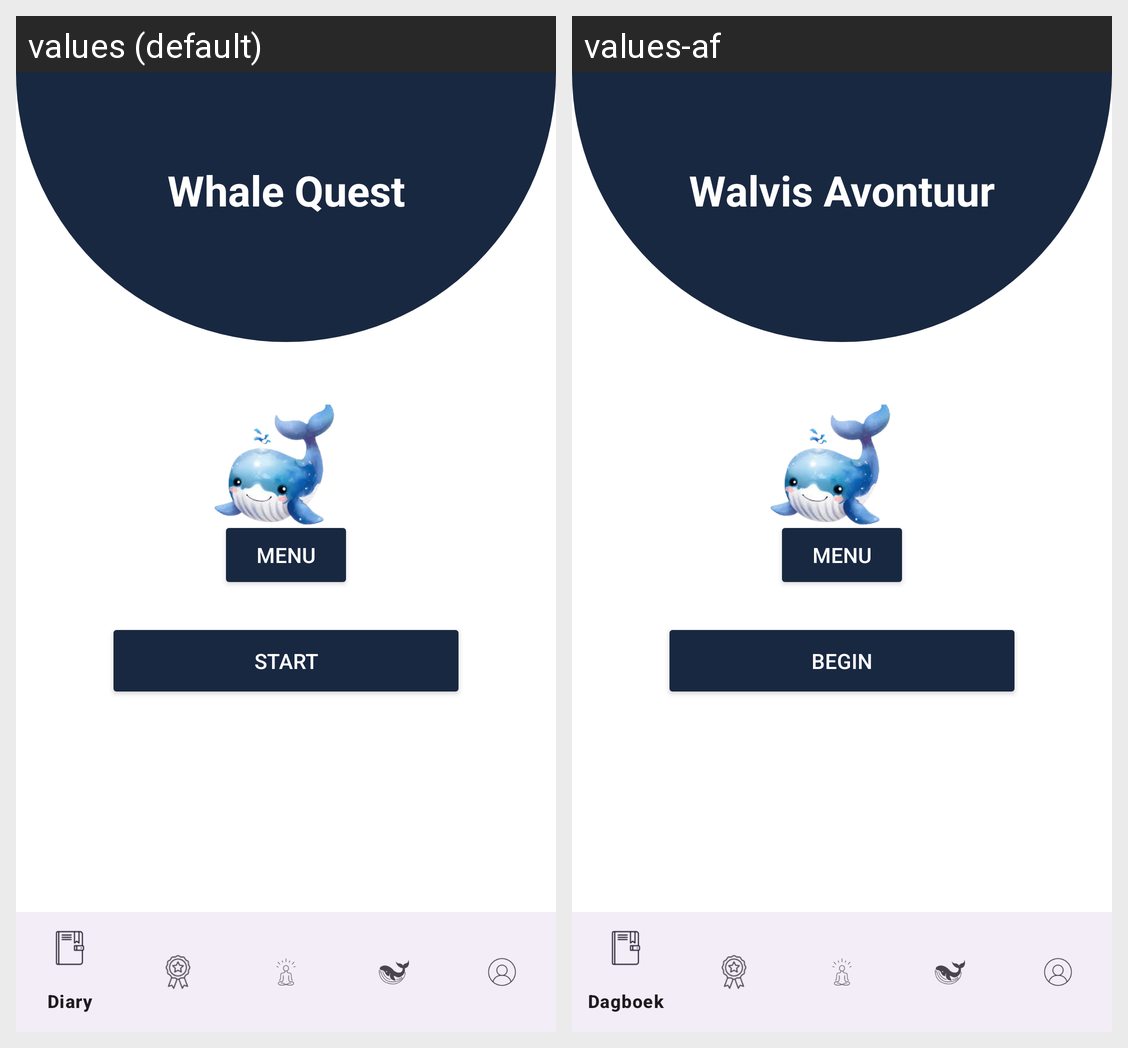

For this localized Android screen grid, give each drawn string resource with its value in every locale shown.
Android screen res/layout/activity_game.xml rendered under 2 locales, left to right: values (default), values-af. Device: Nexus 5 (rendered at 1080×1920; each locale shown at half size, 540×960, under a caption strip naming it); theme Theme.
Strings drawn on this screen, with the default value and each locale's value (text and hints the layout hard-codes, and strings that could not be matched under every locale, appear in the picture but are not listed):

WhaleQuest
  values: Whale Quest
  values-af: Walvis Avontuur

Start
  values: Start
  values-af: Begin
